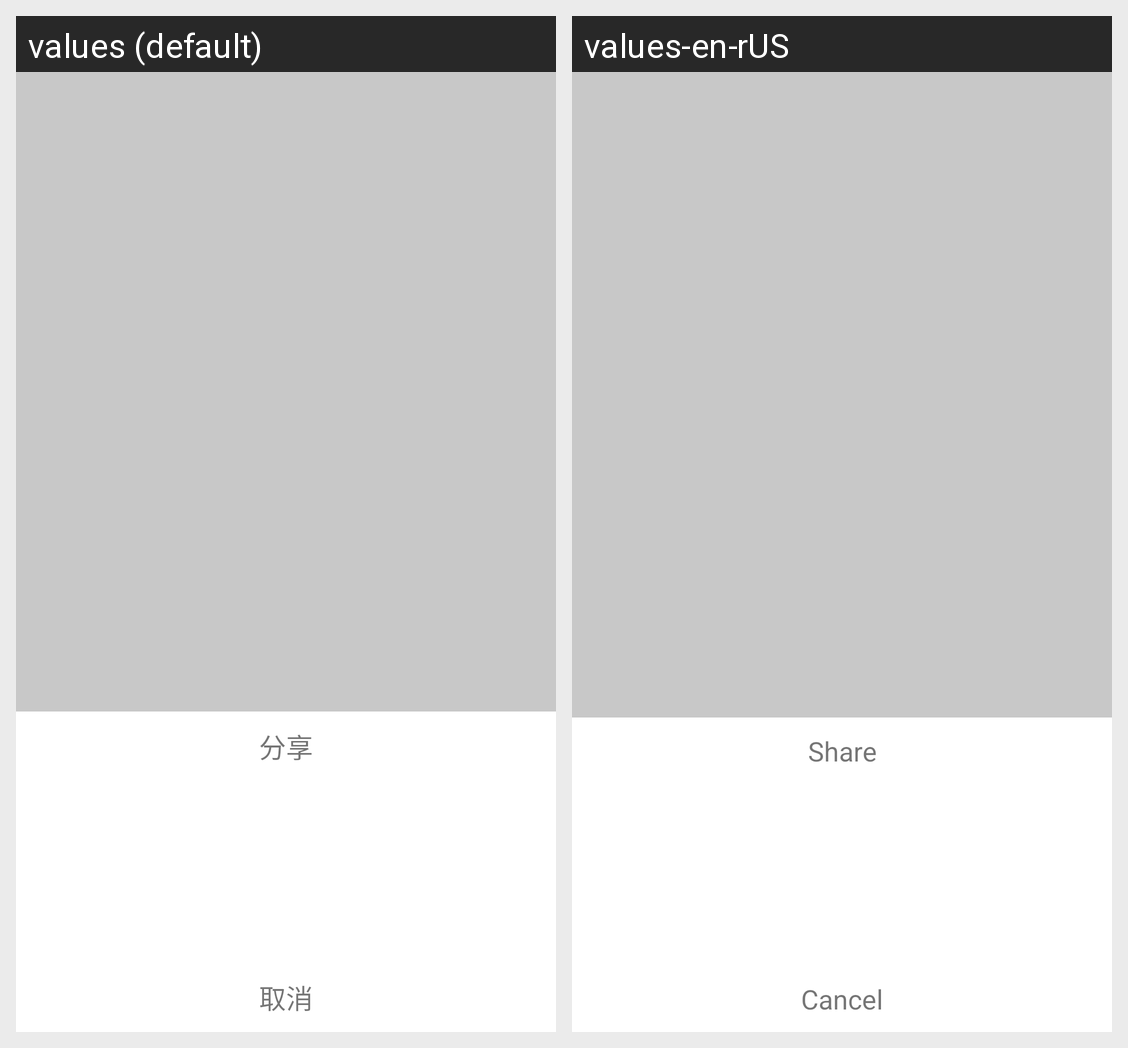

Strings drawn on this Android screen and how each of the app's shown locales translates them:
Android screen res/layout/pop_group_details_share.xml rendered under 2 locales, left to right: values (default), values-en-rUS. Device: Nexus 5 (rendered at 1080×1920; each locale shown at half size, 540×960, under a caption strip naming it); theme AppTheme.
Strings drawn on this screen, with the default value and each locale's value (text and hints the layout hard-codes, and strings that could not be matched under every locale, appear in the picture but are not listed):

group_details_pop_share
  values: 分享
  values-en-rUS: Share

group_details_pop_cancel
  values: 取消
  values-en-rUS: Cancel
